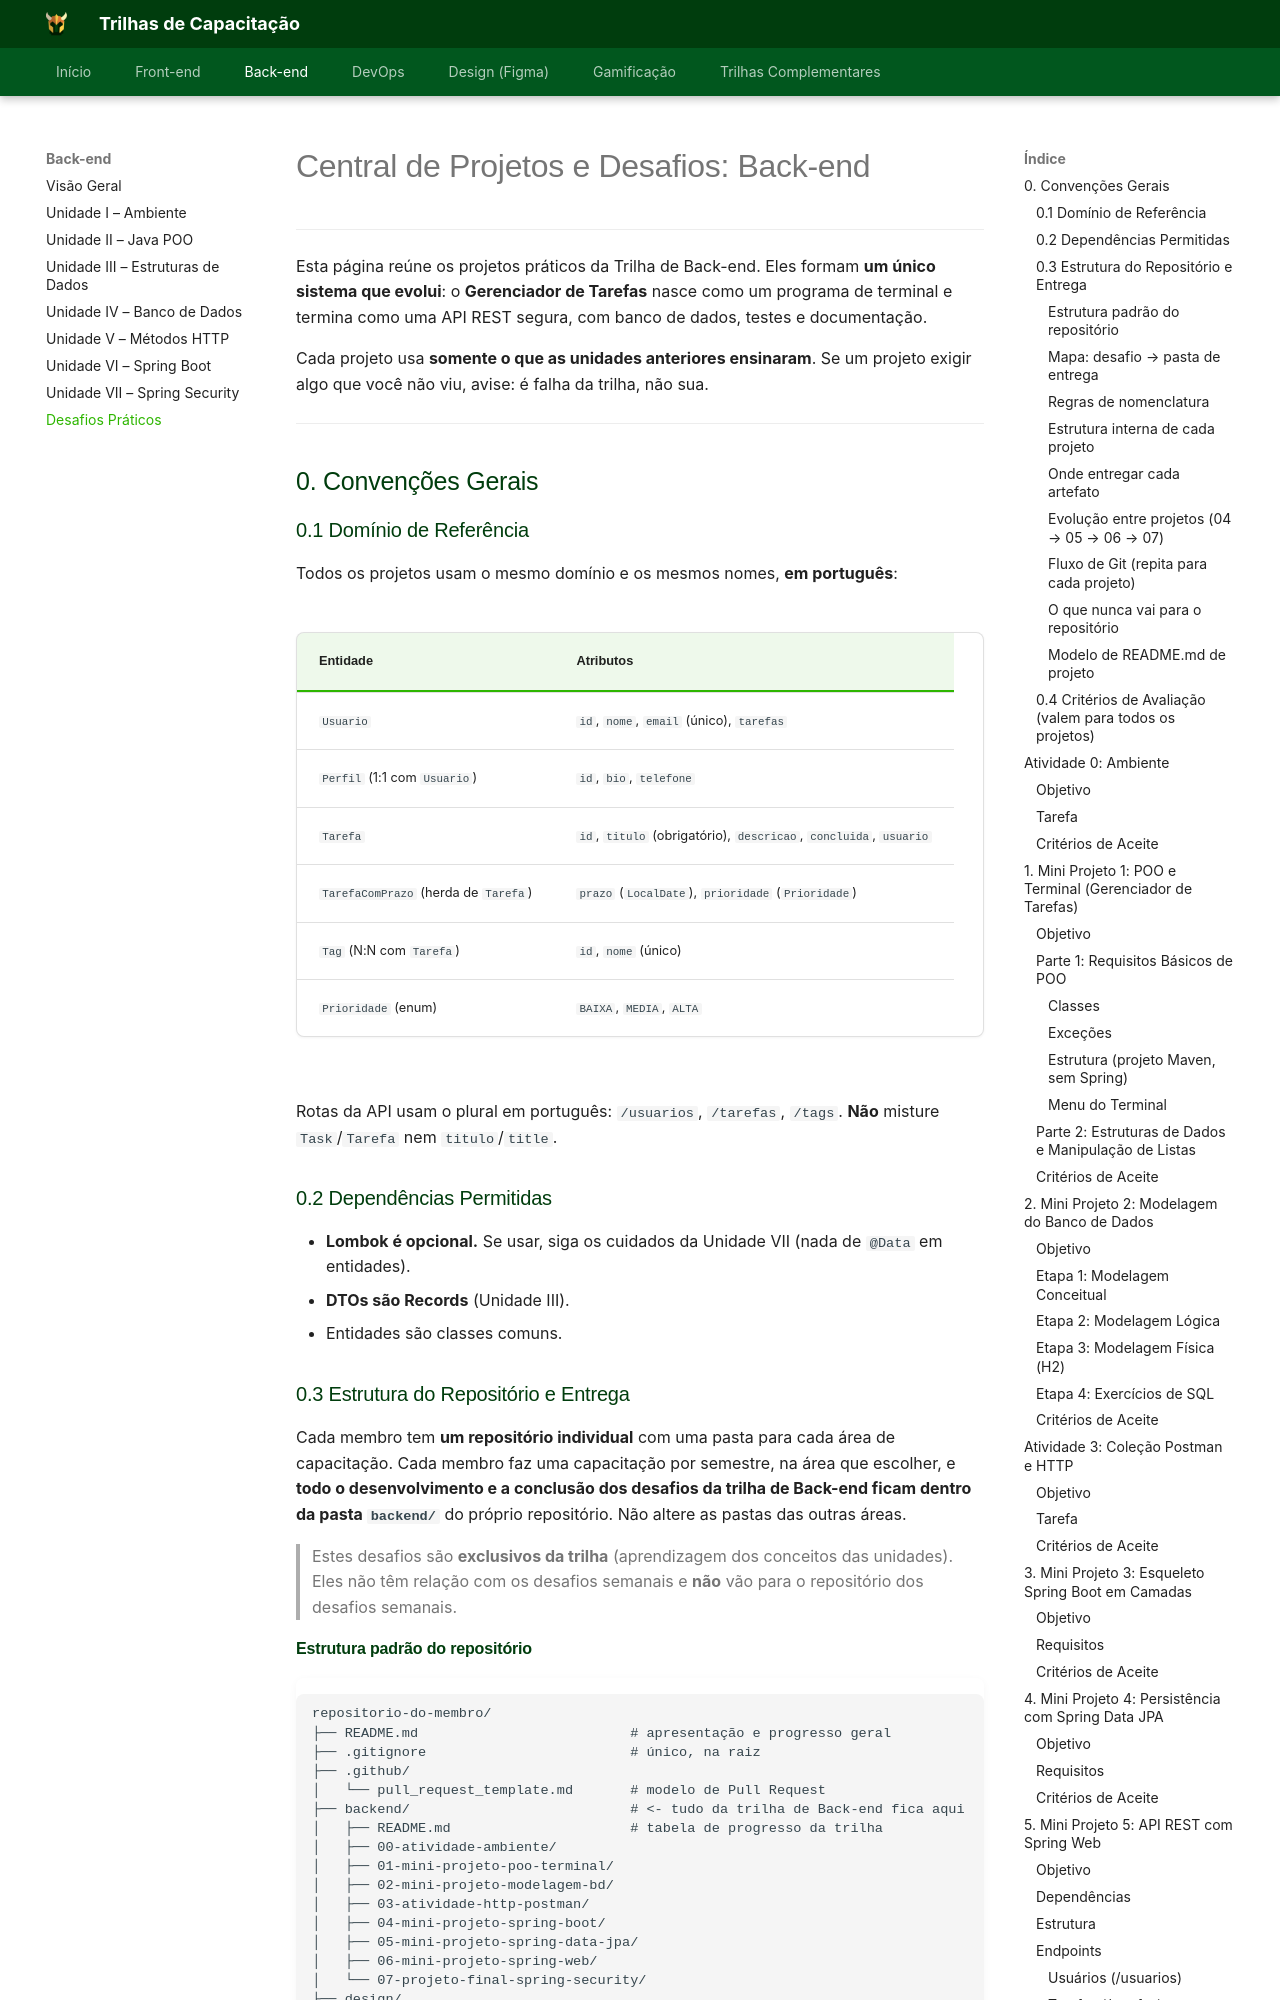

repository: Orcestra-Trilhas/Trilhas-Orc-estra · page: trilha-backend/desafio/index.html · generator: mkdocs

# Central de Projetos e Desafios: Back-end

---

Esta página reúne os projetos práticos da Trilha de Back-end. Eles formam **um único sistema que evolui**: o **Gerenciador de Tarefas** nasce como um programa de terminal e termina como uma API REST segura, com banco de dados, testes e documentação.

Cada projeto usa **somente o que as unidades anteriores ensinaram**. Se um projeto exigir algo que você não viu, avise: é falha da trilha, não sua.

---

## 0. Convenções Gerais

### 0.1 Domínio de Referência

Todos os projetos usam o mesmo domínio e os mesmos nomes, **em português**:

| Entidade | Atributos |
| :--- | :--- |
| `Usuario` | `id`, `nome`, `email` (único), `tarefas` |
| `Perfil` (1:1 com `Usuario`) | `id`, `bio`, `telefone` |
| `Tarefa` | `id`, `titulo` (obrigatório), `descricao`, `concluida`, `usuario` |
| `TarefaComPrazo` (herda de `Tarefa`) | `prazo` (`LocalDate`), `prioridade` (`Prioridade`) |
| `Tag` (N:N com `Tarefa`) | `id`, `nome` (único) |
| `Prioridade` (enum) | `BAIXA`, `MEDIA`, `ALTA` |

Rotas da API usam o plural em português: `/usuarios`, `/tarefas`, `/tags`. **Não** misture `Task`/`Tarefa` nem `titulo`/`title`.

### 0.2 Dependências Permitidas

- **Lombok é opcional.** Se usar, siga os cuidados da Unidade VII (nada de `@Data` em entidades).
- **DTOs são Records** (Unidade III).
- Entidades são classes comuns.

### 0.3 Estrutura do Repositório e Entrega

Cada membro tem **um repositório individual** com uma pasta para cada área de capacitação. Cada membro faz uma capacitação por semestre, na área que escolher, e **todo o desenvolvimento e a conclusão dos desafios da trilha de Back-end ficam dentro da pasta `backend/`** do próprio repositório. Não altere as pastas das outras áreas.

> Estes desafios são **exclusivos da trilha** (aprendizagem dos conceitos das unidades). Eles não têm relação com os desafios semanais e **não** vão para o repositório dos desafios semanais.

#### Estrutura padrão do repositório

```text
repositorio-do-membro/
├── README.md                          # apresentação e progresso geral
├── .gitignore                         # único, na raiz
├── .github/
│   └── pull_request_template.md       # modelo de Pull Request
├── backend/                           # <- tudo da trilha de Back-end fica aqui
│   ├── README.md                      # tabela de progresso da trilha
│   ├── 00-atividade-ambiente/
│   ├── 01-mini-projeto-poo-terminal/
│   ├── 02-mini-projeto-modelagem-bd/
│   ├── 03-atividade-http-postman/
│   ├── 04-mini-projeto-spring-boot/
│   ├── 05-mini-projeto-spring-data-jpa/
│   ├── 06-mini-projeto-spring-web/
│   └── 07-projeto-final-spring-security/
├── design/
├── devops/
├── front/
├── gamificacao/
└── mobile/
```

As pastas das áreas em que você não está se capacitando no semestre ficam vazias (use um arquivo `.gitkeep`).
